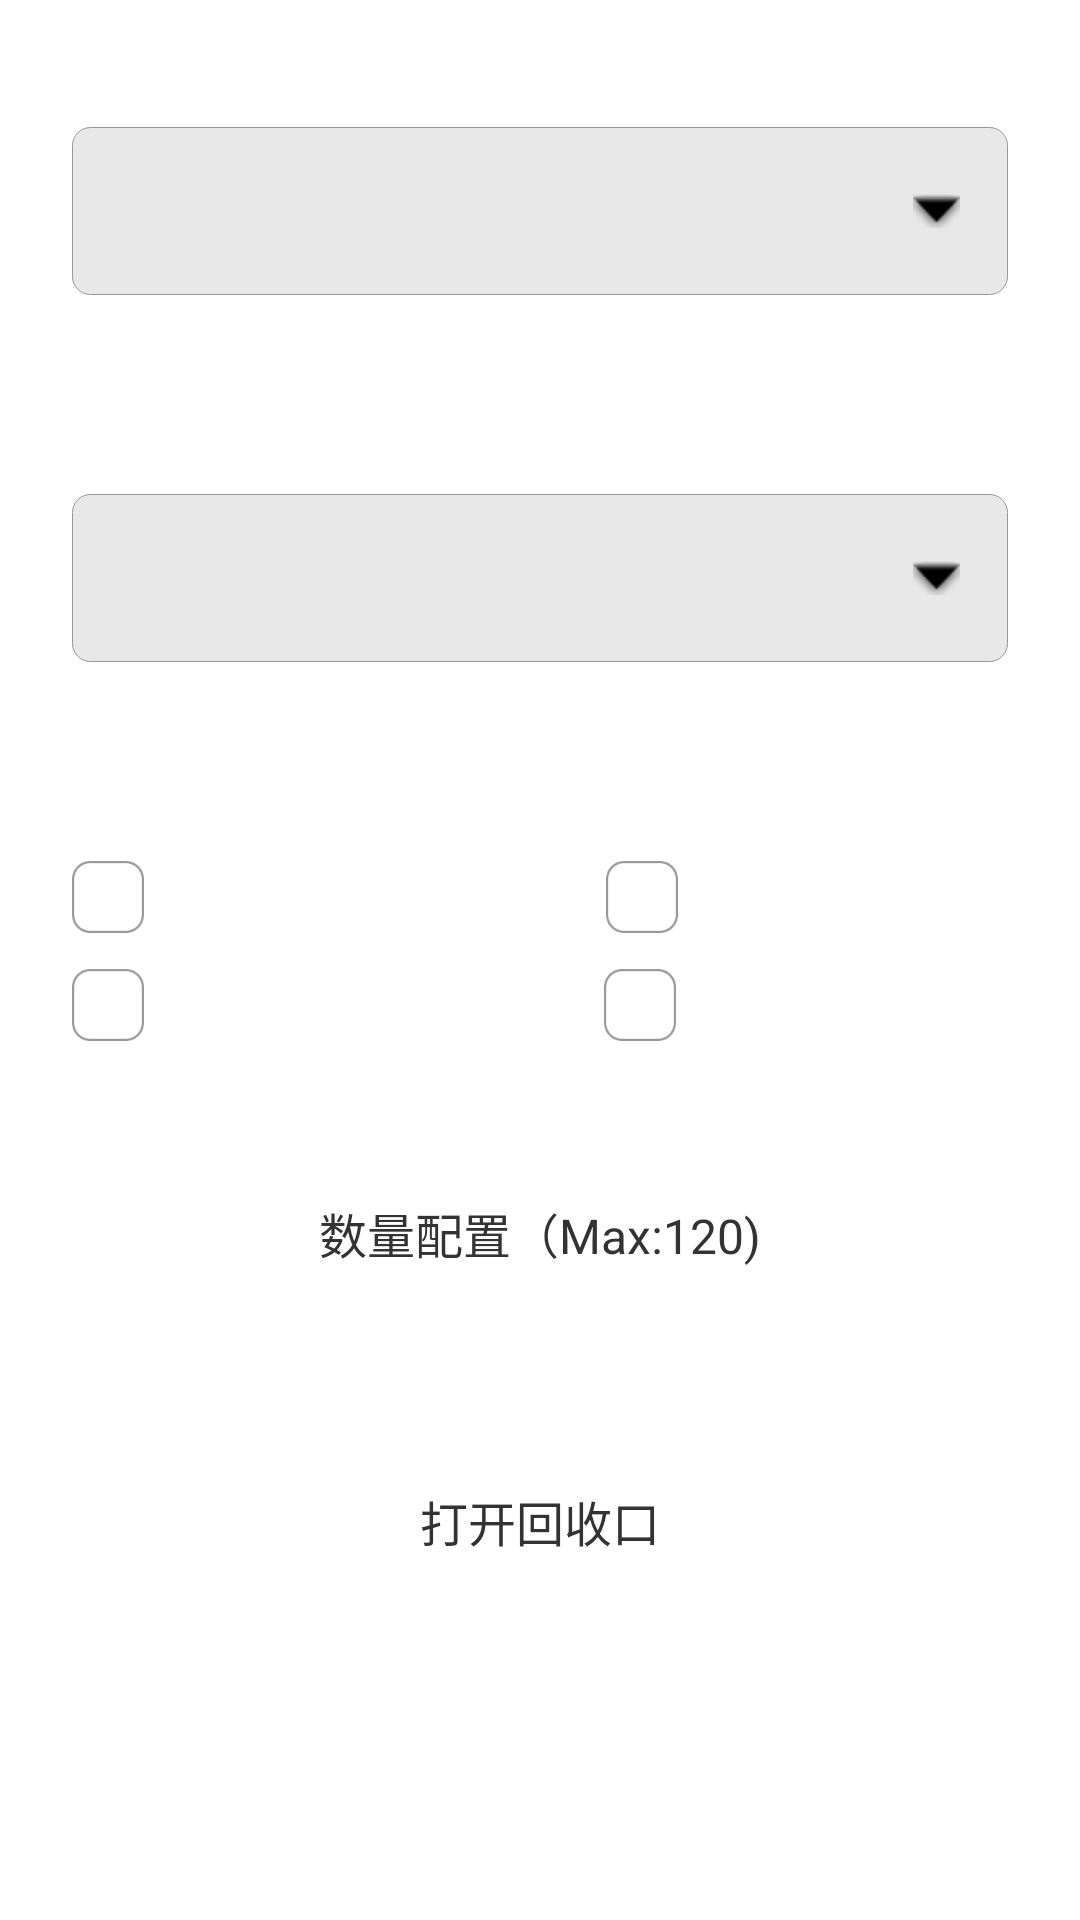

Android layout source for this screen:
<!-- AndroidManifest.xml: application theme AppTheme -->
<!-- res/layout/fragment_setting.xml -->
<?xml version="1.0" encoding="utf-8"?>
<androidx.core.widget.NestedScrollView
    xmlns:android="http://schemas.android.com/apk/res/android"
    android:layout_width="match_parent"
    android:layout_height="match_parent">

<LinearLayout
    android:paddingStart="24dp"
    android:paddingEnd="24dp"
    android:orientation="vertical"
    android:layout_width="match_parent"
    android:layout_height="match_parent">
    <TextView
        android:text="手环机类型"
        android:textColor="@color/white"
        android:textSize="18sp"
        android:layout_marginBottom="16dp"
        android:layout_width="wrap_content"
        android:layout_height="wrap_content" />
    <Spinner
        android:background="@drawable/spinner_selector"
        android:id="@+id/spinnerCardType"
        android:focusable="true"
        android:spinnerMode="dialog"
        android:layout_width="match_parent"
        android:layout_height="56dp" />
    <TextView
        android:text="一次取手环个数"
        android:textColor="@color/white"
        android:textSize="18sp"
        android:layout_marginTop="24dp"
        android:layout_marginBottom="16dp"
        android:layout_width="wrap_content"
        android:layout_height="wrap_content" />
    <Spinner
        android:background="@drawable/spinner_selector"
        android:id="@+id/spinnerFetchNum"
        android:focusable="true"
        android:spinnerMode="dialog"
        android:layout_width="match_parent"
        android:layout_height="56dp" />
    <TextView
        android:text="取手环配置"
        android:textColor="@color/white"
        android:textSize="18sp"
        android:layout_marginTop="24dp"
        android:layout_marginBottom="16dp"
        android:layout_width="wrap_content"
        android:layout_height="wrap_content" />
    <LinearLayout
        android:orientation="horizontal"
        android:layout_width="match_parent"
        android:layout_height="wrap_content">
        <CheckBox
            android:id="@+id/checkboxQR"
            android:text="扫二维码直接取"
            android:paddingStart="8dp"
            android:paddingEnd="8dp"
            android:button="@drawable/checkbox_selector"
            android:textSize="14sp"
            android:layout_width="wrap_content"
            android:layout_height="wrap_content" />
        <CheckBox
            android:id="@+id/checkboxNFC"
            android:text="刷 IC 卡直接取"
            android:paddingStart="8dp"
            android:paddingEnd="8dp"
            android:layout_marginStart="40dp"
            android:button="@drawable/checkbox_selector"
            android:textSize="14sp"
            android:layout_width="wrap_content"
            android:layout_height="wrap_content" />
    </LinearLayout>
    <LinearLayout
        android:layout_marginTop="12dp"
        android:orientation="horizontal"
        android:layout_width="match_parent"
        android:layout_height="wrap_content">
        <CheckBox
            android:id="@+id/checkboxCalc"
            android:text="收发手环计数    "
            android:paddingStart="8dp"
            android:paddingEnd="8dp"
            android:button="@drawable/checkbox_selector"
            android:textSize="14sp"
            android:layout_width="wrap_content"
            android:layout_height="wrap_content" />
        <CheckBox
            android:id="@+id/checkboxAutoRun"
            android:text="开机自启动"
            android:paddingStart="8dp"
            android:paddingEnd="8dp"
            android:layout_marginStart="40dp"
            android:button="@drawable/checkbox_selector"
            android:textSize="14sp"
            android:layout_width="wrap_content"
            android:layout_height="wrap_content" />
    </LinearLayout>
    <Button
        android:id="@+id/buttonSetNum"
        android:text="数量配置（Max:120)"
        android:textSize="16sp"
        android:textColor="#333"
        android:background="@drawable/bg_white_radius6"
        android:layout_marginTop="32dp"
        android:layout_width="match_parent"
        android:layout_height="64dp" />
    <Button
        android:id="@+id/buttonOpenBack"
        android:text="打开回收口"
        android:textSize="16sp"
        android:textColor="#333"
        android:background="@drawable/bg_white_radius6"
        android:layout_marginTop="32dp"
        android:layout_width="match_parent"
        android:layout_height="64dp" />

</LinearLayout>+

</androidx.core.widget.NestedScrollView>
<!-- resources referenced by this layout -->
<resources>
  <color name="white">#FFFFFFFF</color>
  <!-- drawable bg_white_radius6 (drawable) -->
  <?xml version="1.0" encoding="utf-8"?>
  <shape xmlns:android="http://schemas.android.com/apk/res/android"
         android:shape="rectangle">
  
          <solid android:color="@color/white" />
          <corners android:radius="6dp"/>
  </shape>
  <!-- drawable checkbox_selector (drawable) -->
  <?xml version="1.0" encoding="utf-8"?>
  <selector xmlns:android="http://schemas.android.com/apk/res/android" >
      <item android:drawable="@mipmap/icon_uncheck"
          android:state_checked="false"/>
      <item android:drawable="@mipmap/icon_checked"
          android:state_checked="true"/>
      <item android:drawable="@mipmap/icon_uncheck"/>
  </selector>
  <!-- drawable spinner_selector (drawable) -->
  <?xml version="1.0" encoding="utf-8"?>
  <selector xmlns:android="http://schemas.android.com/apk/res/android">
  
      <item>
          <layer-list>
              <item>
                  <shape android:shape="rectangle">
                      <padding
                          android:left="16dp"
                          android:top="0dp"
                          android:right="16dp"
                          android:bottom="0dp"
                          />
  
                      <solid android:color="#E8E8E8"/>
                      <corners android:radius="6dp" />
                      <stroke android:color="#979797" android:width="1px" />
                  </shape>
              </item>
  
              <item>
  
                  <bitmap android:gravity="center|right"
                      android:tint="@color/black"
                      android:src="@android:drawable/arrow_down_float"/>
  
              </item>
  
          </layer-list>
      </item>
  </selector>
  <style name="AppTheme" parent="@android:style/Theme.NoTitleBar.Fullscreen">
          
          <item name="colorPrimary">@color/colorPrimary</item>
          <item name="colorPrimaryDark">@color/colorPrimaryDark</item>
          <item name="colorAccent">@color/colorAccent</item>
          <item name="android:windowBackground">@mipmap/bg_main</item>
          <item name="android:windowTranslucentStatus">false</item>
          <item name="android:windowDrawsSystemBarBackgrounds">true</item>
          <item name="android:windowTranslucentNavigation">true</item>
  
          
          <item name="android:editTextStyle">@style/EditTextDefault</item>
          <item name="android:buttonStyle">@style/ButtonDefault</item>
      </style>
  <color name="black">#FF000000</color>
  <style name="EditTextDefault" parent="android:Widget.EditText">
          <item name="android:textColor">@color/text1</item>
          <item name="android:maxLines">1</item>
          <item name="android:textSize">16sp</item>
          <item name="android:padding">12dp</item>
      </style>
  <style name="ButtonDefault" parent="android:Widget.Button">
          <item name="android:textColor">@color/white</item>
          <item name="android:textSize">16sp</item>
      </style>
  <color name="text1">#333333</color>
  <!-- not gathered from this repository: default colours our renderer supplied (Android Studio template values) -->
  <color name="colorPrimary">#FF6200EE</color>
  <color name="colorPrimaryDark">#FF3700B3</color>
  <color name="colorAccent">#FF03DAC5</color>
</resources>
